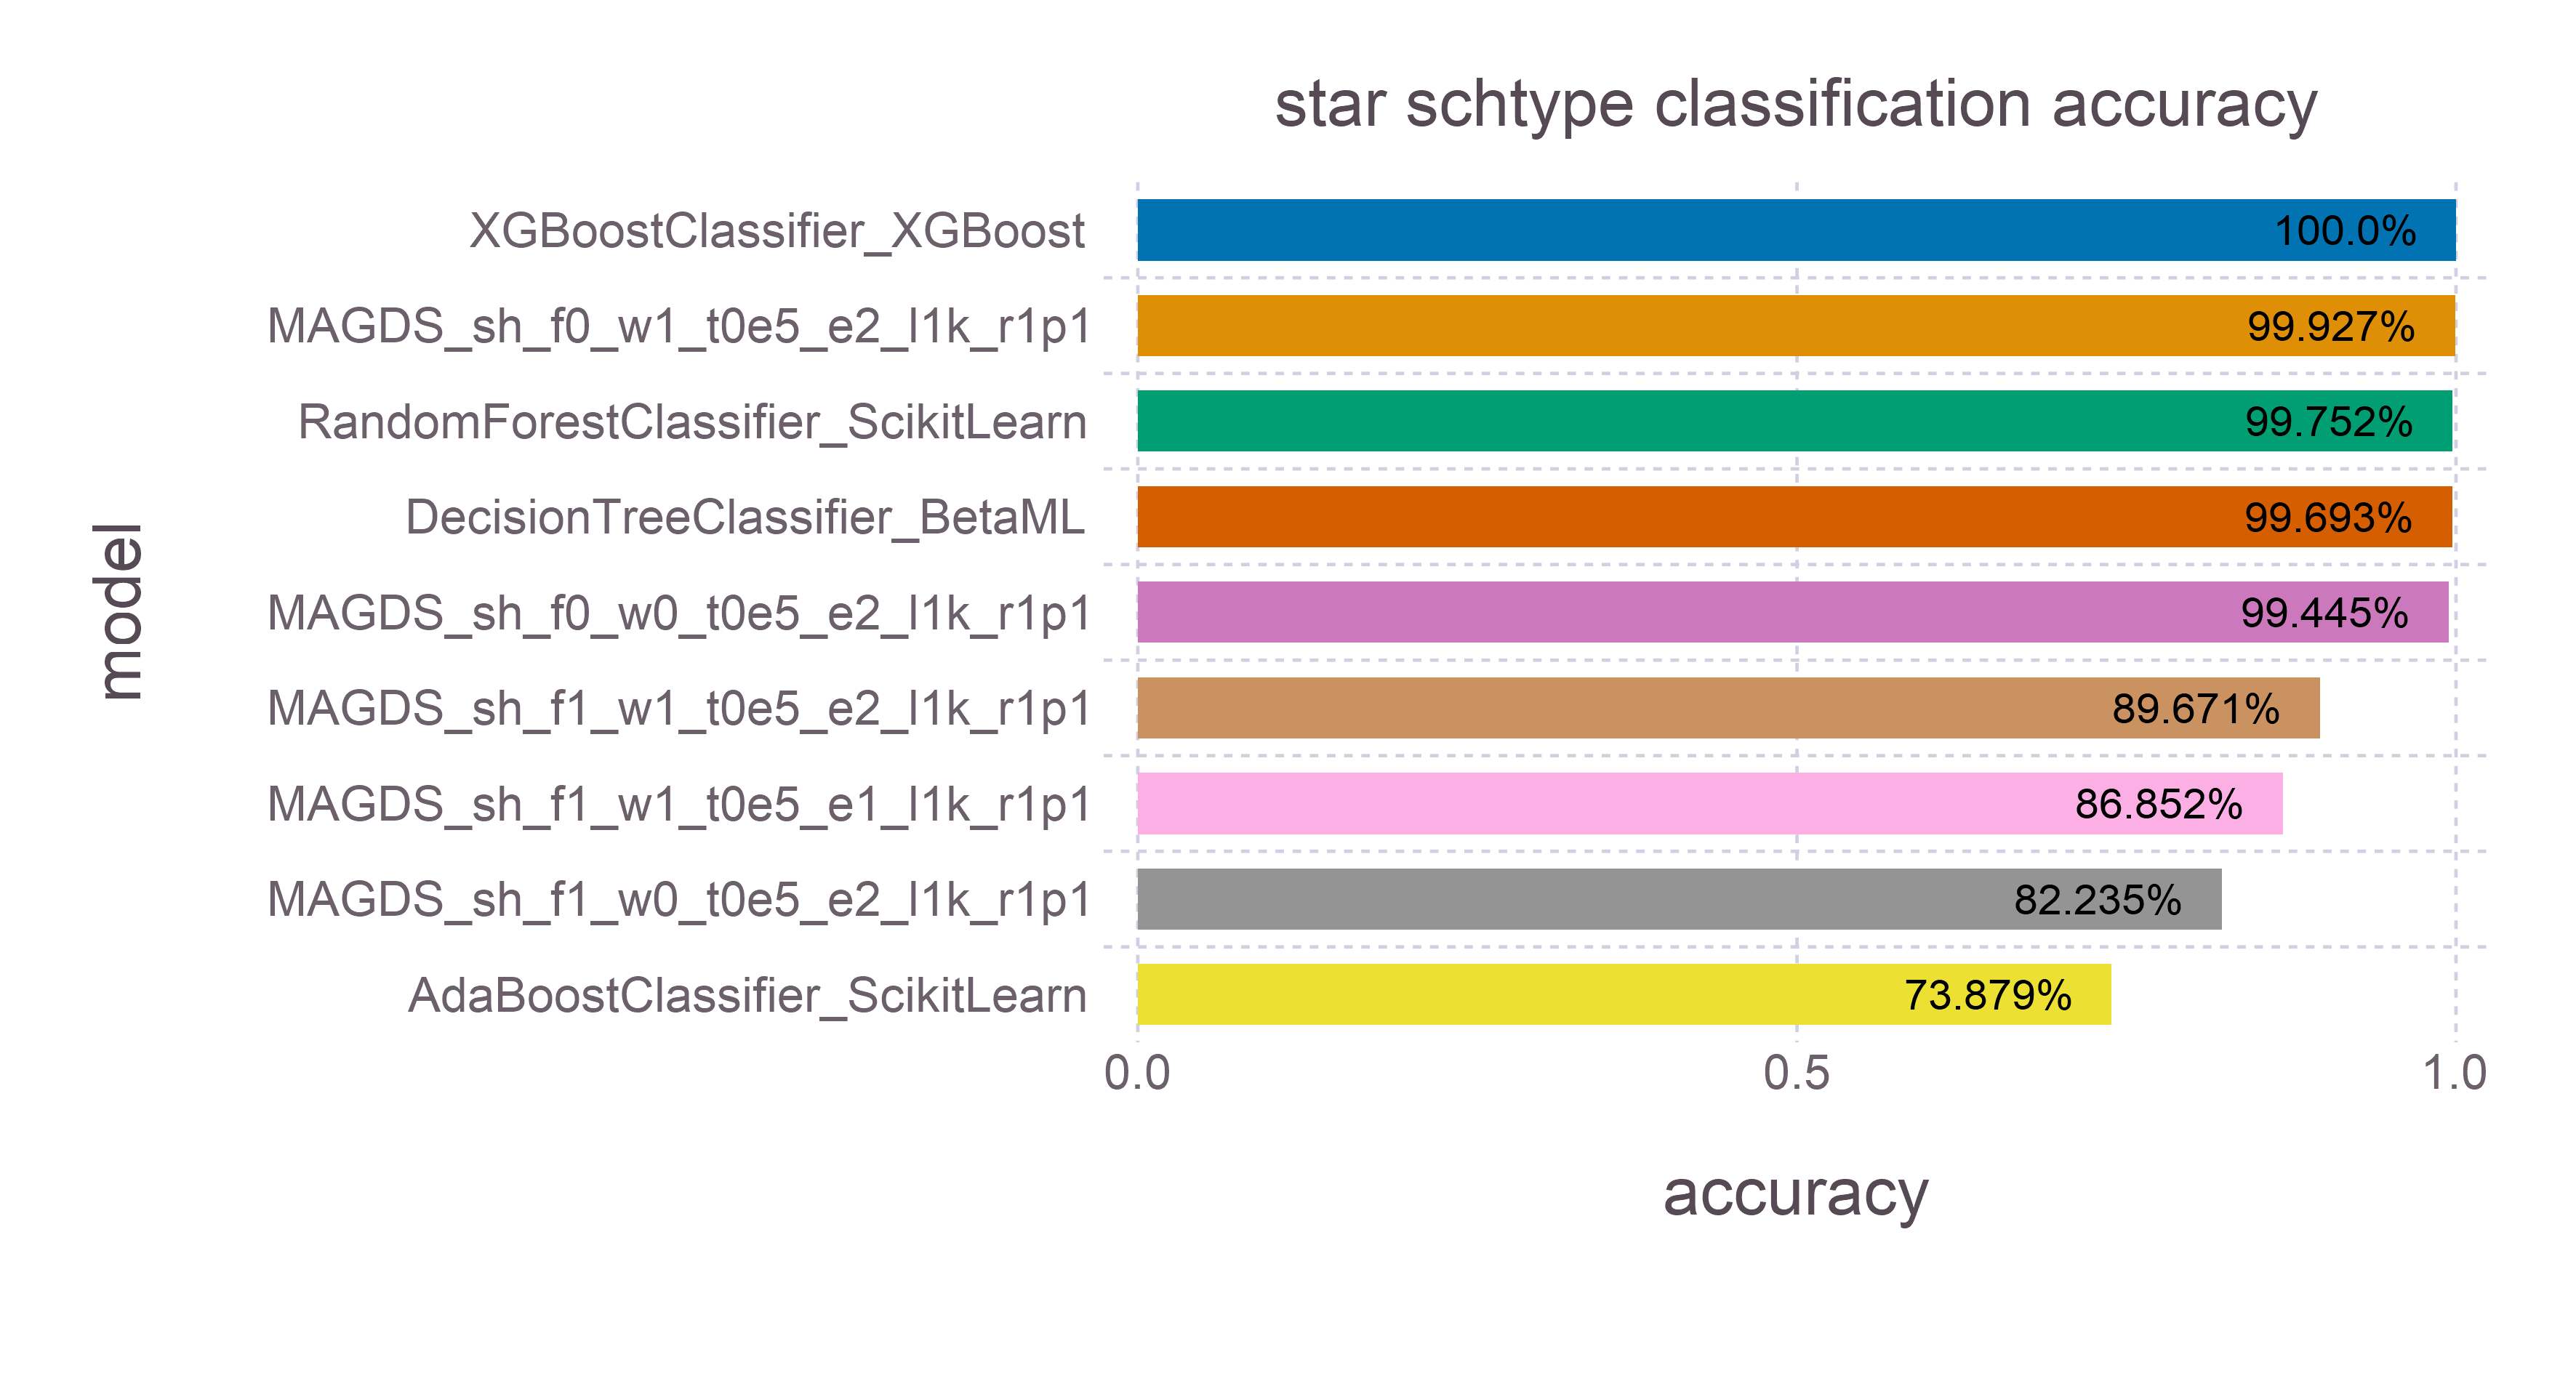

The data file committed next to this chart (first rows):
model, accuracy, time, memory
XGBoostClassifier_XGBoost, 1.0, 412.4, 734848687
MAGDS_sh_f0_w1_t0e5_e2_l1k_r1p1, 0.9993, 17.03, 40
RandomForestClassifier_ScikitLearn, 0.9975, 9.989, 587433576
DecisionTreeClassifier_BetaML, 0.9969, 57.06, 43991371132
MAGDS_sh_f0_w0_t0e5_e2_l1k_r1p1, 0.9944, 17.43, 40
MAGDS_sh_f1_w1_t0e5_e2_l1k_r1p1, 0.8967, 51.02, 40
MAGDS_sh_f1_w1_t0e5_e1_l1k_r1p1, 0.8685, 50.7, 40
MAGDS_sh_f1_w0_t0e5_e2_l1k_r1p1, 0.8224, 49.34, 40
AdaBoostClassifier_ScikitLearn, 0.7388, 13.49, 587426632
